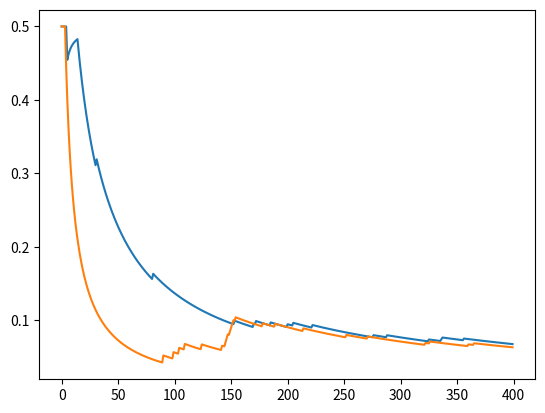

Here is the Python script that generated this plot:
"""The implementation of Q-learning and Double Q-learning algorithms for
   a simplified grid world problem.
"""
import numpy as np
import matplotlib.pyplot as plt
import random


# Markov Decision Process
class MDP(object):

    def __init__(self, mu=-0.1, sigma=1, k=5):
        self.mu = mu
        self.sigma = sigma
        self.s = None
        self.k = k

    def reset(self):
        self.s = 0
        return self.s

    def step(self, a, left_count):
        assert(self.s != 2)
        # s==0 means circle A, s==1 means circle B, s==2 means terminal
        # a==0 means left, a==1 means right
        if self.s == 0 and a == 1:
            self.s = 2
            r = 0
            t = True
        elif self.s == 0 and a == 0:
            self.s = 1
            r = 0
            t = False
            left_count += 1
        else:
            self.s = 2
            r = np.random.normal(self.mu, self.sigma)
            t = True

        return (r, self.s, t, left_count)


k = 2
env = MDP(k=2)
a_big_number = 100
epsilon = 0.1
alpha = 0.1
gamma = 0.99
num = []
num_double = []
Q = np.zeros([3, k + 2])
Q[0, 2:k + 2] = -a_big_number
Q[1, 0:2] = -a_big_number


def Q_learning(Q, n):
    count = 0
    left_count = 0
    for i in range(n):
        s = env.reset()
        t = False
        while(not t):
            # TODO: Q-learning Algorithm
            n = random.uniform(0, 1)
            if epsilon < n:
                a = np.argmax(Q[s])
            elif s == 0:
                a = np.random.randint(0, 2)
            elif s == 1:
                a = np.random.randint(2, 4)
            r, s_prime, t, left_count = env.step(a, left_count)
            count += 1
            Q[s, a] += alpha * (r + gamma * np.max(Q[s_prime]) - Q[s, a])
            s = s_prime
        num.append(left_count / count)
    return Q


Q1, Q2 = np.zeros([3, k + 2]), np.zeros([3, k + 2])
Q1[0, 2:k + 2], Q2[0, 2:k + 2] = -a_big_number, -a_big_number
Q1[1, 0:2], Q2[1, 0:2] = -a_big_number, -a_big_number


def double_Q_learning(Q1, Q2, n):
    count = 0
    left_count = 0
    for i in range(n):
        s = env.reset()
        t = False
        while(not t):
            # TODO: Q-learning Algorithm
            n = random.uniform(0, 1)
            if epsilon < n:
                a = np.argmax(Q1[s] + Q2[s])
            elif s == 0:
                a = np.random.randint(0, 2)
            elif s == 1:
                a = np.random.randint(2, 4)
            r, s_prime, t, left_count = env.step(a, left_count)
            count += 1
            if random.uniform(0, 1) > 0.5:
                Q1[s, a] += alpha * (r + gamma * Q2[s_prime, np.argmax(Q1[s_prime])] - Q1[s, a])
            else:
                Q2[s, a] += alpha * (r + gamma * Q1[s_prime, np.argmax(Q2[s_prime])] - Q2[s, a])
            s = s_prime
        num_double.append(left_count / count)
    return Q1 + Q2


# print(num)
print(Q_learning(Q, 400))
print(double_Q_learning(Q1, Q2, 400))
plt.plot(range(len(num)), num)
plt.plot(range(len(num_double)), num_double)
plt.show()
